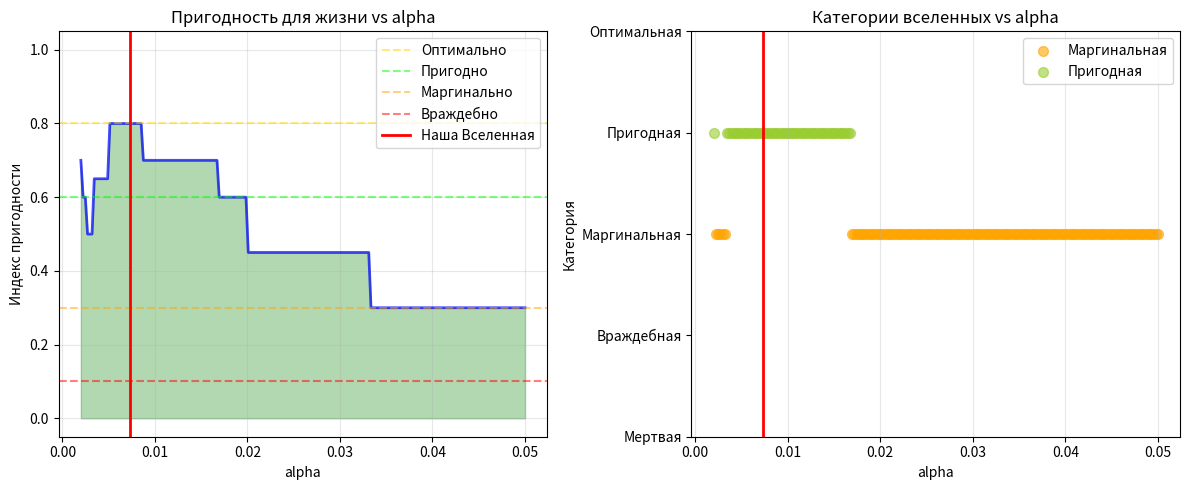
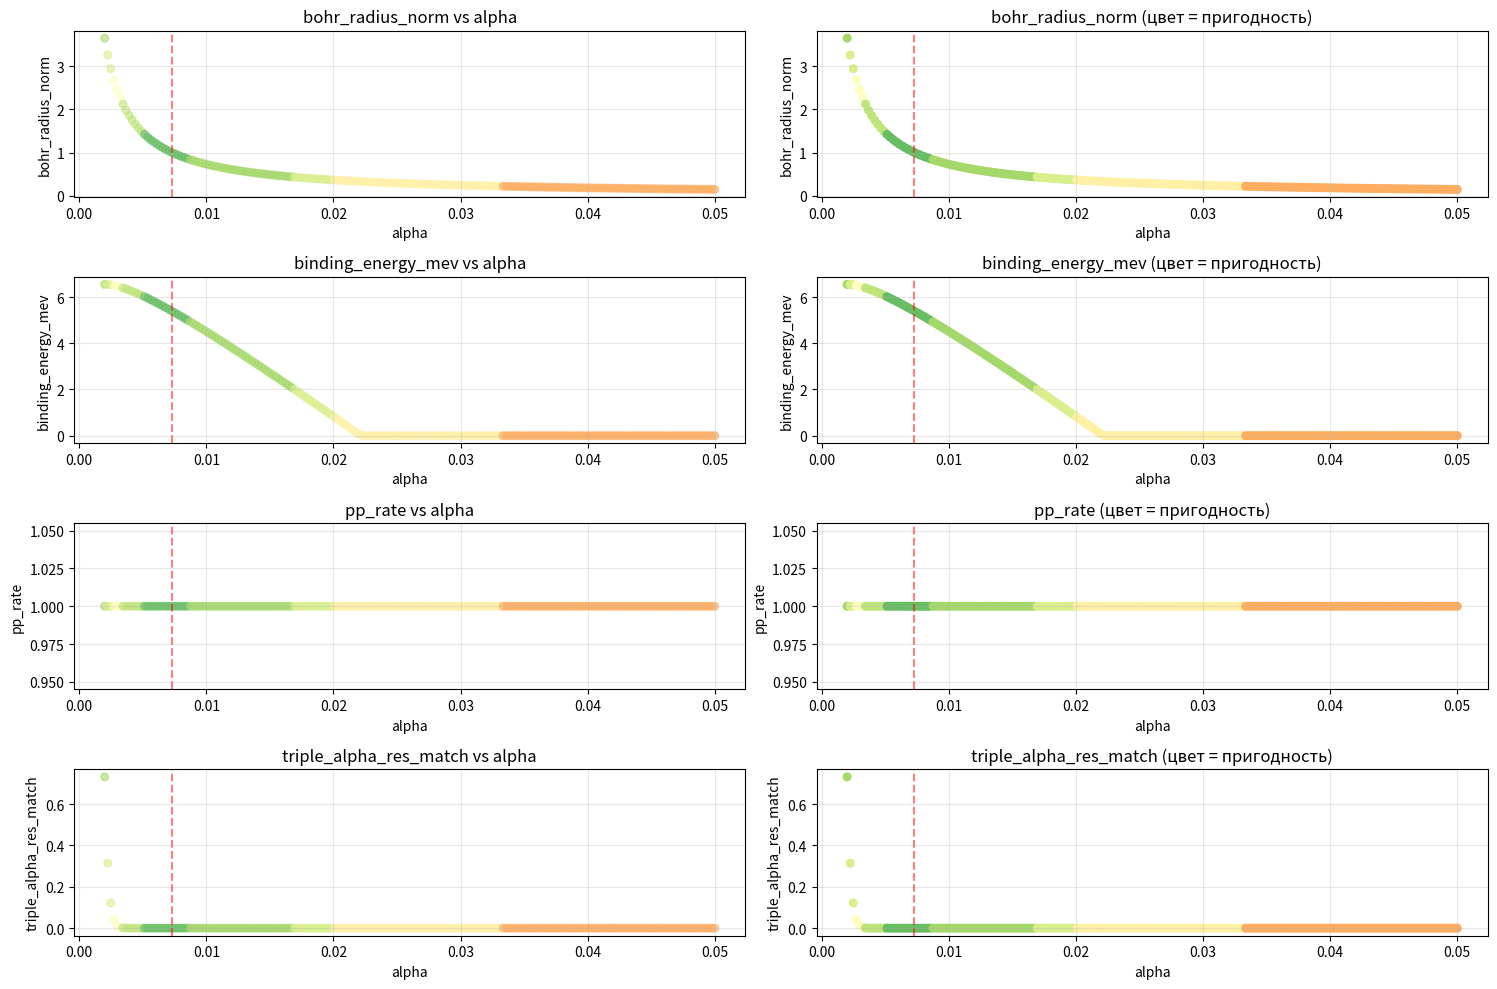
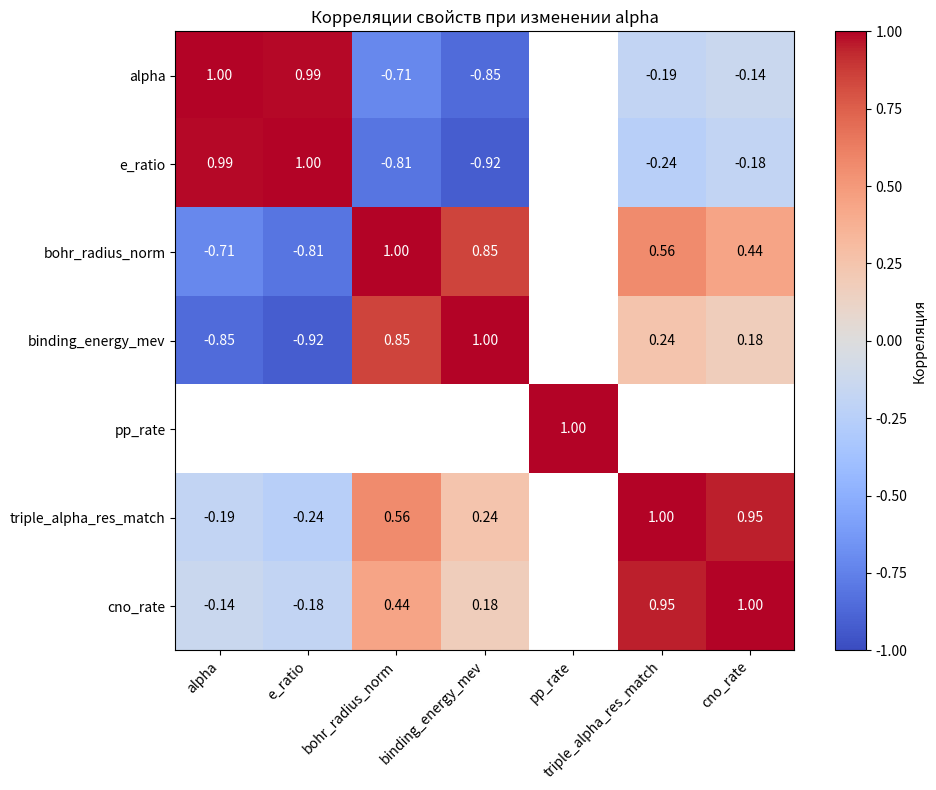
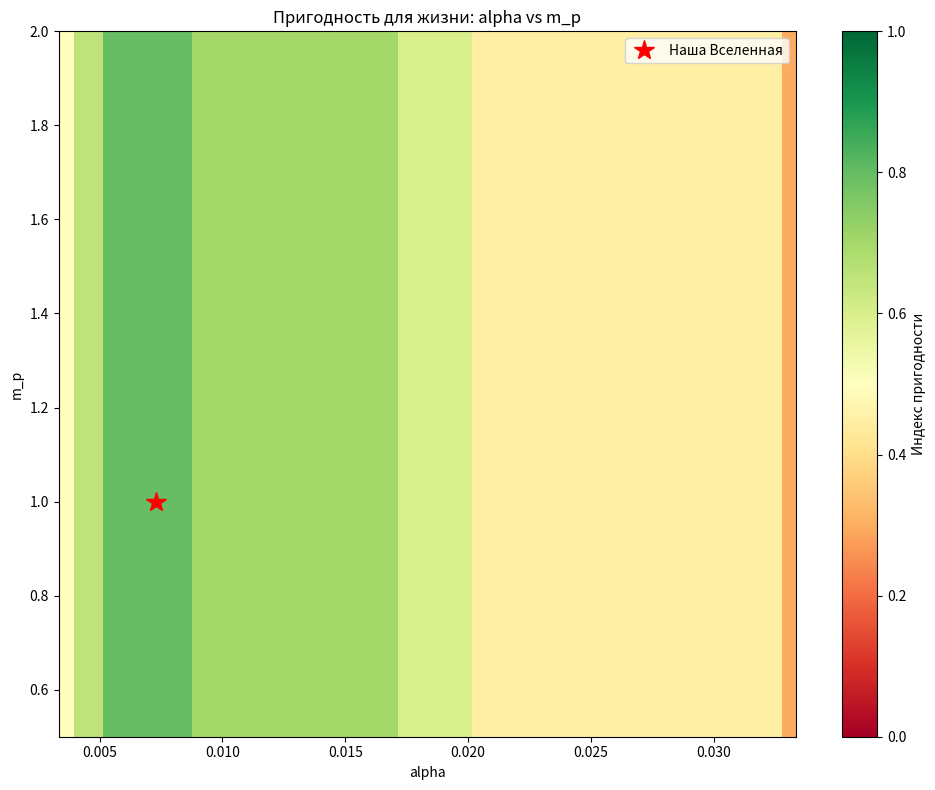
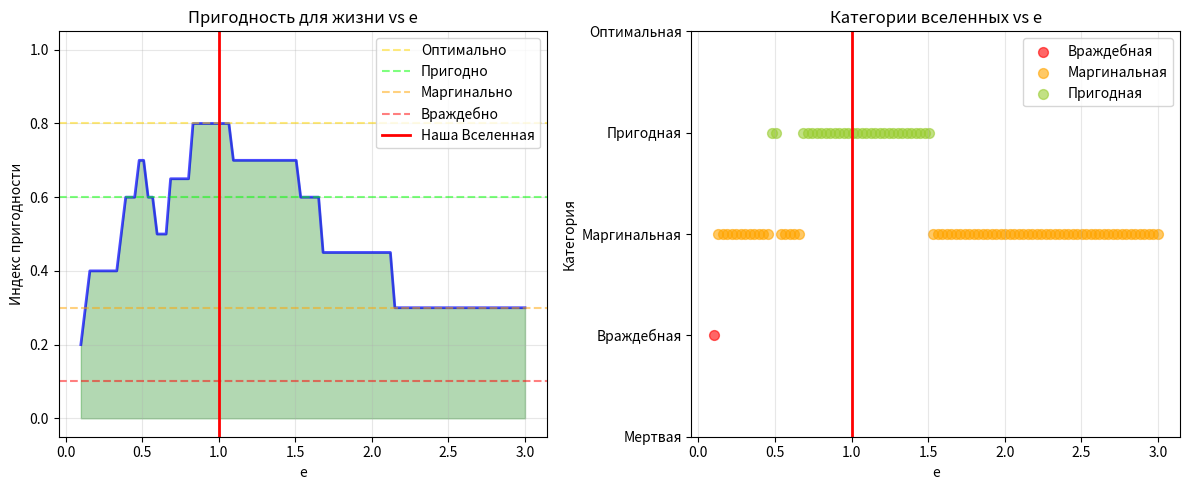

Generate these figures, in order, with matplotlib:
import math
import numpy as np
import matplotlib.pyplot as plt
from dataclasses import dataclass
from typing import Tuple, List, Dict, Callable, Optional
from enum import Enum
import warnings
warnings.filterwarnings('ignore')

# ==================== БАЗОВЫЕ КЛАССЫ ====================

@dataclass
class UniversalConstants:
    """Базовые константы нашей Вселенной"""
    hbar: float = 1.0545718e-34  # Дж·с
    c: float = 299792458.0  # м/с
    epsilon_0: float = 8.8541878128e-12  # Ф/м
    G: float = 6.67430e-11  # м^3·кг^-1·с^-2
    m_e: float = 9.10938356e-31  # кг
    m_p: float = 1.6726219e-27  # кг
    m_n: float = 1.674927471e-27  # кг
    k_B: float = 1.380649e-23  # Дж/К
    e: float = 1.60217662e-19  # Кл

class UniverseParameters:
    """Полное описание Вселенной"""
    
    def __init__(self, name="Our Universe", alpha=None, e=None, m_p=None, 
                 hbar=None, c=None, G=None, epsilon_0=None):
        self.name = name
        self.const = UniversalConstants()
        
        self.hbar = hbar if hbar else self.const.hbar
        self.c = c if c else self.const.c
        self.G = G if G else self.const.G
        self.epsilon_0 = epsilon_0 if epsilon_0 else self.const.epsilon_0
        
        if alpha is not None:
            self.alpha = alpha
            self.e = math.sqrt(alpha * 4 * math.pi * self.epsilon_0 * self.hbar * self.c)
        elif e is not None:
            self.e = e
            self.alpha = (e**2) / (4 * math.pi * self.epsilon_0 * self.hbar * self.c)
        else:
            self.e = self.const.e
            self.alpha = (self.e**2) / (4 * math.pi * self.epsilon_0 * self.hbar * self.c)
        
        self.m_p = m_p if m_p else self.const.m_p
        
        # Планковские единицы
        self.m_planck = math.sqrt(self.hbar * self.c / self.G)
        self.l_planck = math.sqrt(self.hbar * self.G / self.c**3)
        self.t_planck = self.l_planck / self.c
        self.q_planck = math.sqrt(4 * math.pi * self.epsilon_0 * self.hbar * self.c)
    
    def __repr__(self):
        return f"{self.name}: α={self.alpha:.6f}, e/e₀={self.e/self.const.e:.3f}"

# ==================== ФИЗИЧЕСКИЕ МОДУЛИ ====================

class AtomicPhysics:
    def __init__(self, universe: UniverseParameters):
        self.u = universe
        
    def bohr_radius(self) -> float:
        return (4 * math.pi * self.u.epsilon_0 * self.u.hbar**2) / (self.u.const.m_e * self.u.e**2)
    
    def rydberg_energy(self) -> float:
        return (self.u.const.m_e * self.u.e**4) / (32 * math.pi**2 * self.u.epsilon_0**2 * self.u.hbar**2)
    
    def rydberg_ev(self) -> float:
        return self.rydberg_energy() / self.u.const.e
    
    def compton_wavelength(self) -> float:
        return self.u.hbar / (self.u.const.m_e * self.u.c)
    
    def fine_structure_effects(self) -> Dict[str, float]:
        """Все атомные эффекты, связанные с α"""
        a0 = self.bohr_radius()
        λ_c = self.compton_wavelength()
        return {
            'a0': a0,
            'a0_norm': a0 / 5.29e-11,  # относительно нашей Вселенной
            'a0_over_λc': a0 / λ_c,
            'E_bind': self.rydberg_ev(),
            'E_bind_norm': self.rydberg_ev() / 13.6  # относительно нашей Вселенной
        }

class NuclearPhysics:
    def __init__(self, universe: UniverseParameters):
        self.u = universe
        
    def qcd_scale(self, alpha_dependence: float = 0.1) -> float:
        """Масштаб КХД с возможностью регулировать зависимость от α"""
        base_lambda = 2.5e-28  # кг
        alpha_ratio = self.u.alpha / (1/137.036)
        # Логарифмическая зависимость от α (теоретически обоснованная)
        correction = 1 + alpha_dependence * math.log(alpha_ratio)
        return base_lambda * max(0.3, min(3.0, correction))
    
    def binding_energy(self, A: int = 56, alpha_dependence: float = 0.1) -> float:
        """Энергия связи ядра с учетом зависимости от α"""
        e0 = 8.5e6 * self.u.const.e
        
        Z = A/2
        # Кулоновская часть растет с α
        coulomb = (self.u.alpha / (1/137.036)) * (Z**2) / (A**(4/3))
        # Сильная часть зависит от масштаба КХД
        strong = self.qcd_scale(alpha_dependence) / 2.5e-28
        
        binding = e0 * (strong - 0.1 * coulomb)
        return max(0, binding)
    
    def coulomb_barrier(self, Z1: int, Z2: int) -> float:
        r = 1.2e-15 * ((Z1 + Z2) ** (1/3))
        return (Z1 * Z2 * self.u.alpha * self.u.hbar * self.u.c) / (4 * math.pi * r)

class StellarPhysics:
    def __init__(self, universe: UniverseParameters, nuclear: NuclearPhysics):
        self.u = universe
        self.nuclear = nuclear
        self._pp_rate_ref = None
        
    def pp_chain_rate(self, T: float = 1.5e7) -> float:
        """Скорость pp-цепи при заданной температуре"""
        kT = self.u.const.k_B * T
        m_reduced = self.u.const.m_p / 2
        
        # Гамов-фактор (туннелирование)
        E_G = (math.pi * self.u.alpha)**2 * (m_reduced * self.u.c**2 / 2)
        gamow = math.exp(-math.sqrt(E_G / kT))
        
        # Скорость реакции
        rate = self.u.alpha**2 * (kT)**(2/3) * gamow
        
        if self._pp_rate_ref is None:
            self._pp_rate_ref = rate
            
        return rate / self._pp_rate_ref
    
    def triple_alpha(self, T: float = 1e8) -> Tuple[float, float]:
        """Анализ тройной альфа-реакции"""
        E_res = 380e3 * self.u.const.e  # энергия резонанса в нашей Вселенной
        kT = self.u.const.k_B * T
        
        # Сдвиг резонанса с α (квадратичная зависимость)
        E_res_actual = E_res * (self.u.alpha / (1/137.036))**2
        
        # Насколько близко резонанс к тепловой энергии
        resonance_match = math.exp(-abs(E_res_actual - 3*kT) / kT)
        
        return E_res_actual / self.u.const.e / 1000, resonance_match
    
    def cno_cycle_rate(self, T: float = 3e7) -> float:
        """Скорость CNO-цикла"""
        kT = self.u.const.k_B * T
        Z_avg = 7  # средний Z для C,N,O
        
        E_G = (math.pi * self.u.alpha * Z_avg)**2 * (self.u.const.m_p * self.u.c**2 / 2)
        gamow = math.exp(-math.sqrt(E_G / kT))
        
        return self.u.alpha * gamow

class HabitabilityIndex(Enum):
    """Индекс пригодности для жизни"""
    DEAD = 0
    HOSTILE = 1
    MARGINAL = 2
    HABITABLE = 3
    OPTIMAL = 4

class UniverseAnalyzer:
    """Полный анализ Вселенной с вычислением индекса пригодности"""
    
    def __init__(self, universe: UniverseParameters):
        self.u = universe
        self.atomic = AtomicPhysics(universe)
        self.nuclear = NuclearPhysics(universe)
        self.stellar = StellarPhysics(universe, self.nuclear)
        
    def calculate_habitability_index(self) -> Tuple[HabitabilityIndex, float, Dict]:
        """Вычисляет индекс пригодности для жизни"""
        
        # Собираем все метрики
        metrics = {}
        
        # 1. Атомная структура
        atomic_effects = self.atomic.fine_structure_effects()
        a0_ratio = atomic_effects['a0_over_λc']
        
        if 10 < a0_ratio < 1000:
            metrics['atomic'] = 1.0
        elif 1 < a0_ratio < 10000:
            metrics['atomic'] = 0.5
        else:
            metrics['atomic'] = 0.0
        
        # 2. Химия (значение α)
        α = self.u.alpha
        if 1/200 < α < 1/50:  # оптимальный диапазон
            metrics['chemistry'] = 1.0
        elif 1/300 < α < 1/30:  # допустимый диапазон
            metrics['chemistry'] = 0.5
        else:
            metrics['chemistry'] = 0.0
        
        # 3. Ядерная энергия
        binding = self.nuclear.binding_energy() / (self.u.const.e * 1e6)  # МэВ
        if 5 < binding < 12:
            metrics['nuclear'] = 1.0
        elif 2 < binding < 15:
            metrics['nuclear'] = 0.5
        else:
            metrics['nuclear'] = 0.0
        
        # 4. Звездный синтез (углерод)
        _, res_match = self.stellar.triple_alpha()
        if res_match > 0.5:
            metrics['carbon'] = 1.0
        elif res_match > 0.1:
            metrics['carbon'] = 0.5
        else:
            metrics['carbon'] = 0.0
        
        # 5. Звездный синтез (водород)
        pp_rate = self.stellar.pp_chain_rate()
        if 0.1 < pp_rate < 10:
            metrics['fusion'] = 1.0
        elif 0.01 < pp_rate < 100:
            metrics['fusion'] = 0.5
        else:
            metrics['fusion'] = 0.0
        
        # Вычисляем общий индекс (среднее взвешенное)
        weights = {'atomic': 0.2, 'chemistry': 0.3, 'nuclear': 0.2, 'carbon': 0.2, 'fusion': 0.1}
        total_score = sum(metrics[k] * weights[k] for k in metrics)
        
        # Определяем категорию
        if total_score > 0.8:
            index = HabitabilityIndex.OPTIMAL
        elif total_score > 0.6:
            index = HabitabilityIndex.HABITABLE
        elif total_score > 0.3:
            index = HabitabilityIndex.MARGINAL
        elif total_score > 0.1:
            index = HabitabilityIndex.HOSTILE
        else:
            index = HabitabilityIndex.DEAD
            
        return index, total_score, metrics
    
    def get_all_properties(self) -> Dict:
        """Возвращает все свойства Вселенной"""
        atomic = self.atomic.fine_structure_effects()
        
        return {
            'alpha': self.u.alpha,
            'e_ratio': self.u.e / self.u.const.e,
            'bohr_radius_norm': atomic['a0_norm'],
            'binding_energy_mev': self.nuclear.binding_energy() / (self.u.const.e * 1e6),
            'pp_rate': self.stellar.pp_chain_rate(),
            'triple_alpha_res_match': self.stellar.triple_alpha()[1],
            'cno_rate': self.stellar.cno_cycle_rate()
        }

# ==================== ДИНАМИЧЕСКОЕ ИССЛЕДОВАНИЕ ====================

class MultiverseDynamicsExplorer:
    """Исследователь динамики мультивселенной"""
    
    def __init__(self, base_universe: Optional[UniverseParameters] = None):
        self.base = base_universe if base_universe else UniverseParameters("Base")
        self.results = {}
        
    def scan_parameter(self, param_name: str, 
                       start: float, stop: float, 
                       num_points: int = 100,
                       log_scale: bool = False,
                       other_params: Optional[Dict] = None) -> Dict:
        """
        Сканирует один параметр и собирает все зависимости
        
        Args:
            param_name: "alpha", "e", или "m_p"
            start, stop: границы сканирования
            num_points: количество точек
            log_scale: использовать логарифмическую шкалу
            other_params: фиксированные значения других параметров
        """
        
        print(f"\n🔍 Сканирование параметра {param_name} от {start} до {stop} ({num_points} точек)...")
        
        if log_scale:
            values = np.logspace(np.log10(start), np.log10(stop), num_points)
        else:
            values = np.linspace(start, stop, num_points)
        
        param_values = []
        properties_list = []
        indices = []
        scores = []
        
        other_params = other_params or {}
        
        for i, val in enumerate(values):
            # Создаем вселенную с текущим значением параметра
            if param_name == "alpha":
                u = UniverseParameters(
                    name=f"α={val:.6f}",
                    alpha=val,
                    **{k: v for k, v in other_params.items() if k != 'alpha'}
                )
                param_values.append(val)
            elif param_name == "e":
                e_val = val * self.base.const.e
                u = UniverseParameters(
                    name=f"e/e₀={val:.3f}",
                    e=e_val,
                    **{k: v for k, v in other_params.items() if k != 'e'}
                )
                param_values.append(val)  # сохраняем относительное значение
            elif param_name == "m_p":
                m_p_val = val * self.base.const.m_p
                u = UniverseParameters(
                    name=f"m_p/m_p₀={val:.3f}",
                    m_p=m_p_val,
                    **{k: v for k, v in other_params.items() if k != 'm_p'}
                )
                param_values.append(val)
            else:
                raise ValueError(f"Unknown parameter: {param_name}")
            
            # Анализируем вселенную
            analyzer = UniverseAnalyzer(u)
            props = analyzer.get_all_properties()
            index, score, metrics = analyzer.calculate_habitability_index()
            
            properties_list.append(props)
            indices.append(index.value)
            scores.append(score)
            
            if i % max(1, num_points//10) == 0:
                print(f"   Прогресс: {i}/{num_points} ({i/num_points*100:.1f}%)")
        
        # Сохраняем результаты
        result = {
            'param_name': param_name,
            'param_values': np.array(param_values),
            'properties': properties_list,
            'habitability_indices': np.array(indices),
            'habitability_scores': np.array(scores)
        }
        
        self.results[param_name] = result
        print(f"✅ Сканирование завершено!")
        
        return result
    
    def scan_2d(self, param1_name: str, param1_range: Tuple[float, float],
                param2_name: str, param2_range: Tuple[float, float],
                num_points1: int = 30, num_points2: int = 30) -> Dict:
        """
        Двумерное сканирование для поиска корреляций
        """
        print(f"\n🔬 2D сканирование: {param1_name} × {param2_name}")
        
        if param1_name == "alpha":
            values1 = np.linspace(param1_range[0], param1_range[1], num_points1)
        else:
            values1 = np.linspace(param1_range[0], param1_range[1], num_points1)
            
        if param2_name == "alpha":
            values2 = np.linspace(param2_range[0], param2_range[1], num_points2)
        else:
            values2 = np.linspace(param2_range[0], param2_range[1], num_points2)
        
        score_map = np.zeros((num_points1, num_points2))
        
        for i, v1 in enumerate(values1):
            for j, v2 in enumerate(values2):
                params = {}
                
                if param1_name == "alpha":
                    params['alpha'] = v1
                elif param1_name == "e":
                    params['e'] = v1 * self.base.const.e
                elif param1_name == "m_p":
                    params['m_p'] = v1 * self.base.const.m_p
                
                if param2_name == "alpha":
                    params['alpha'] = v2
                elif param2_name == "e":
                    params['e'] = v2 * self.base.const.e
                elif param2_name == "m_p":
                    params['m_p'] = v2 * self.base.const.m_p
                
                u = UniverseParameters(name=f"2D-{i}-{j}", **params)
                analyzer = UniverseAnalyzer(u)
                _, score, _ = analyzer.calculate_habitability_index()
                score_map[i, j] = score
        
        result = {
            'param1': param1_name,
            'param2': param2_name,
            'values1': values1,
            'values2': values2,
            'score_map': score_map
        }
        
        return result
    
    def find_critical_points(self, param_name: str, threshold: float = 0.5) -> List[float]:
        """Находит критические значения параметра, где пригодность падает ниже порога"""
        if param_name not in self.results:
            raise ValueError(f"Сначала выполните сканирование для {param_name}")
        
        result = self.results[param_name]
        scores = result['habitability_scores']
        values = result['param_values']
        
        critical_points = []
        for i in range(len(scores)-1):
            if (scores[i] - threshold) * (scores[i+1] - threshold) < 0:
                # Интерполяция
                t = (threshold - scores[i]) / (scores[i+1] - scores[i])
                crit_val = values[i] + t * (values[i+1] - values[i])
                critical_points.append(crit_val)
        
        return critical_points
    
    def analyze_correlations(self, param_name: str) -> Dict:
        """Анализирует корреляции между параметром и различными свойствами"""
        if param_name not in self.results:
            raise ValueError(f"Сначала выполните сканирование для {param_name}")
        
        result = self.results[param_name]
        values = result['param_values']
        props = result['properties']
        
        # Извлекаем все ключи свойств
        if not props:
            return {}
        
        keys = props[0].keys()
        correlations = {}
        
        for key in keys:
            prop_values = [p[key] for p in props]
            
            # Вычисляем корреляцию Пирсона
            corr = np.corrcoef(values, prop_values)[0, 1]
            correlations[key] = corr
        
        return correlations

# ==================== ВИЗУАЛИЗАЦИЯ ====================

class MultiverseVisualizer:
    """Визуализация результатов исследования мультивселенной"""
    
    def __init__(self, explorer: MultiverseDynamicsExplorer):
        self.explorer = explorer
        
    def plot_1d_scan(self, param_name: str, 
                     properties: Optional[List[str]] = None,
                     figsize: Tuple[int, int] = (15, 10)):
        """Строит графики 1D сканирования"""
        
        if param_name not in self.explorer.results:
            print(f"Нет данных для {param_name}")
            return
        
        result = self.explorer.results[param_name]
        values = result['param_values']
        
        if properties is None:
            # Автоматически выбираем свойства для отображения
            properties = ['bohr_radius_norm', 'binding_energy_mev', 
                         'pp_rate', 'triple_alpha_res_match']
        
        n_props = len(properties)
        fig, axes = plt.subplots(n_props, 2, figsize=figsize)
        
        # Цветовая карта для индекса пригодности
        colors = plt.cm.RdYlGn(result['habitability_scores'])
        
        for i, prop in enumerate(properties):
            # Левый график: зависимость свойства
            ax = axes[i, 0] if n_props > 1 else axes[0]
            prop_values = [p[prop] for p in result['properties']]
            
            ax.scatter(values, prop_values, c=colors, alpha=0.6, s=30)
            ax.set_xlabel(param_name)
            ax.set_ylabel(prop)
            ax.set_title(f'{prop} vs {param_name}')
            ax.grid(True, alpha=0.3)
            
            # Добавляем нашу Вселенную для reference
            our_val = 1/137.036 if param_name == 'alpha' else 1.0
            if our_val >= min(values) and our_val <= max(values):
                ax.axvline(x=our_val, color='red', linestyle='--', alpha=0.5, label='Наша Вселенная')
            
            # Правый график: индекс пригодности
            ax = axes[i, 1] if n_props > 1 else axes[1]
            ax.scatter(values, prop_values, c=result['habitability_scores'], 
                      cmap='RdYlGn', vmin=0, vmax=1, s=30)
            ax.set_xlabel(param_name)
            ax.set_ylabel(prop)
            ax.set_title(f'{prop} (цвет = пригодность)')
            ax.grid(True, alpha=0.3)
            
            if our_val >= min(values) and our_val <= max(values):
                ax.axvline(x=our_val, color='red', linestyle='--', alpha=0.5)
        
        plt.tight_layout()
        plt.show()
    
    def plot_habitability_scan(self, param_name: str, figsize: Tuple[int, int] = (12, 5)):
        """Строит график пригодности в зависимости от параметра"""
        
        result = self.explorer.results[param_name]
        values = result['param_values']
        scores = result['habitability_scores']
        indices = result['habitability_indices']
        
        fig, (ax1, ax2) = plt.subplots(1, 2, figsize=figsize)
        
        # График 1: непрерывная шкала пригодности
        ax1.plot(values, scores, 'b-', linewidth=2, alpha=0.7)
        ax1.fill_between(values, 0, scores, alpha=0.3, color='green')
        ax1.axhline(y=0.8, color='gold', linestyle='--', alpha=0.5, label='Оптимально')
        ax1.axhline(y=0.6, color='lime', linestyle='--', alpha=0.5, label='Пригодно')
        ax1.axhline(y=0.3, color='orange', linestyle='--', alpha=0.5, label='Маргинально')
        ax1.axhline(y=0.1, color='red', linestyle='--', alpha=0.5, label='Враждебно')
        
        # Наша Вселенная
        our_val = 1/137.036 if param_name == 'alpha' else 1.0
        if our_val >= min(values) and our_val <= max(values):
            ax1.axvline(x=our_val, color='red', linewidth=2, label='Наша Вселенная')
        
        ax1.set_xlabel(param_name)
        ax1.set_ylabel('Индекс пригодности')
        ax1.set_title(f'Пригодность для жизни vs {param_name}')
        ax1.set_ylim(-0.05, 1.05)
        ax1.grid(True, alpha=0.3)
        ax1.legend(loc='best')
        
        # График 2: дискретные категории
        colors = ['darkred', 'red', 'orange', 'yellowgreen', 'darkgreen']
        labels = ['Мертвая', 'Враждебная', 'Маргинальная', 'Пригодная', 'Оптимальная']
        
        for i in range(5):
            mask = indices == i
            if np.any(mask):
                ax2.scatter(values[mask], [i]*np.sum(mask), 
                          c=colors[i], s=50, alpha=0.6, label=labels[i])
        
        ax2.set_xlabel(param_name)
        ax2.set_ylabel('Категория')
        ax2.set_yticks(range(5))
        ax2.set_yticklabels(labels)
        ax2.set_title(f'Категории вселенных vs {param_name}')
        ax2.grid(True, alpha=0.3, axis='x')
        ax2.legend(loc='best')
        
        if our_val >= min(values) and our_val <= max(values):
            ax2.axvline(x=our_val, color='red', linewidth=2)
        
        plt.tight_layout()
        plt.show()
    
    def plot_2d_heatmap(self, result_2d: Dict, figsize: Tuple[int, int] = (10, 8)):
        """Строит тепловую карту 2D сканирования"""
        
        fig, ax = plt.subplots(1, 1, figsize=figsize)
        
        im = ax.imshow(result_2d['score_map'].T, origin='lower', 
                      extent=[result_2d['values1'][0], result_2d['values1'][-1],
                             result_2d['values2'][0], result_2d['values2'][-1]],
                      aspect='auto', cmap='RdYlGn', vmin=0, vmax=1)
        
        plt.colorbar(im, ax=ax, label='Индекс пригодности')
        
        ax.set_xlabel(result_2d['param1'])
        ax.set_ylabel(result_2d['param2'])
        ax.set_title(f'Пригодность для жизни: {result_2d["param1"]} vs {result_2d["param2"]}')
        
        # Отмечаем нашу Вселенную
        our_x = 1/137.036 if result_2d['param1'] == 'alpha' else 1.0
        our_y = 1/137.036 if result_2d['param2'] == 'alpha' else 1.0
        
        if (our_x >= result_2d['values1'][0] and our_x <= result_2d['values1'][-1] and
            our_y >= result_2d['values2'][0] and our_y <= result_2d['values2'][-1]):
            ax.plot(our_x, our_y, 'r*', markersize=15, label='Наша Вселенная')
            ax.legend()
        
        plt.tight_layout()
        plt.show()
    
    def plot_correlation_matrix(self, param_name: str, figsize: Tuple[int, int] = (10, 8)):
        """Строит матрицу корреляций между свойствами"""
        
        correlations = self.explorer.analyze_correlations(param_name)
        
        if not correlations:
            print("Нет данных для корреляционного анализа")
            return
        
        # Создаем матрицу корреляций между свойствами
        props = list(correlations.keys())
        n = len(props)
        corr_matrix = np.zeros((n, n))
        
        for i, p1 in enumerate(props):
            for j, p2 in enumerate(props):
                if i == j:
                    corr_matrix[i, j] = 1.0
                else:
                    # Вычисляем корреляцию между свойствами
                    result = self.explorer.results[param_name]
                    values1 = [p[p1] for p in result['properties']]
                    values2 = [p[p2] for p in result['properties']]
                    corr_matrix[i, j] = np.corrcoef(values1, values2)[0, 1]
        
        fig, ax = plt.subplots(1, 1, figsize=figsize)
        im = ax.imshow(corr_matrix, cmap='coolwarm', vmin=-1, vmax=1)
        
        plt.colorbar(im, ax=ax, label='Корреляция')
        
        ax.set_xticks(range(n))
        ax.set_yticks(range(n))
        ax.set_xticklabels(props, rotation=45, ha='right')
        ax.set_yticklabels(props)
        ax.set_title(f'Корреляции свойств при изменении {param_name}')
        
        # Добавляем значения в ячейки
        for i in range(n):
            for j in range(n):
                text = ax.text(j, i, f'{corr_matrix[i, j]:.2f}',
                             ha='center', va='center', color='black' if abs(corr_matrix[i, j]) < 0.7 else 'white')
        
        plt.tight_layout()
        plt.show()

# ==================== ДЕМОНСТРАЦИЯ ====================

if __name__ == "__main__":
    
    print("="*60)
    print("🚀 МУЛЬТИВСЕЛЕННЫЙ ДИНАМИЧЕСКИЙ АНАЛИЗАТОР v2.0")
    print("="*60)
    
    # Создаем исследователя
    explorer = MultiverseDynamicsExplorer()
    visualizer = MultiverseVisualizer(explorer)
    
    # 1. Сканируем alpha в широком диапазоне
    explorer.scan_parameter(
        param_name="alpha",
        start=1/500,  # очень слабый электромагнетизм
        stop=1/20,    # очень сильный электромагнетизм
        num_points=200,
        log_scale=False
    )
    
    # 2. Визуализируем результаты
    visualizer.plot_habitability_scan("alpha")
    visualizer.plot_1d_scan("alpha")
    
    # 3. Находим критические точки
    critical = explorer.find_critical_points("alpha", threshold=0.5)
    print(f"\n🔍 Критические значения α (где пригодность падает ниже 0.5):")
    for i, val in enumerate(critical):
        print(f"   {i+1}. α = {val:.6f}")
    
    # 4. Анализ корреляций
    correlations = explorer.analyze_correlations("alpha")
    print(f"\n📊 Корреляции с α:")
    for prop, corr in sorted(correlations.items(), key=lambda x: abs(x[1]), reverse=True):
        print(f"   {prop}: {corr:+.3f}")
    
    visualizer.plot_correlation_matrix("alpha")
    
    # 5. 2D сканирование (alpha vs масса протона)
    result_2d = explorer.scan_2d(
        param1_name="alpha",
        param1_range=(1/300, 1/30),
        param2_name="m_p",
        param2_range=(0.5, 2.0),  # масса протона относительно нашей
        num_points1=50,
        num_points2=50
    )
    
    visualizer.plot_2d_heatmap(result_2d)
    
    # 6. Детальный анализ нашей Вселенной
    print("\n" + "="*60)
    print("🔬 ДЕТАЛЬНЫЙ АНАЛИЗ НАШЕЙ ВСЕЛЕННОЙ")
    print("="*60)
    
    our_analyzer = UniverseAnalyzer(UniverseParameters("🌍 Наша Вселенная"))
    index, score, metrics = our_analyzer.calculate_habitability_index()
    
    print(f"\n📊 Индекс пригодности: {score:.3f}")
    print(f"🏷️ Категория: {index.name}")
    print(f"\n📈 Метрики:")
    for metric, value in metrics.items():
        print(f"   {metric}: {value:.2f}")
    
    # 7. Сравниваем несколько интересных вселенных
    print("\n" + "="*60)
    print("🌌 СРАВНЕНИЕ ИНТЕРЕСНЫХ ВСЕЛЕННЫХ")
    print("="*60)
    
    interesting_alphas = [1/300, 1/200, 1/137.036, 1/100, 1/50, 1/30]
    
    for alpha in interesting_alphas:
        u = UniverseParameters(name=f"α={alpha:.4f}", alpha=alpha)
        analyzer = UniverseAnalyzer(u)
        index, score, _ = analyzer.calculate_habitability_index()
        
        marker = "✅" if index.value >= HabitabilityIndex.HABITABLE.value else "⚠️" if index.value >= HabitabilityIndex.MARGINAL.value else "❌"
        print(f"{marker} {u.name}: {index.name} (score: {score:.3f})")
    
    # 8. Дополнительное сканирование для e и m_p
    print("\n" + "="*60)
    print("⚡ СКАНИРОВАНИЕ ЭЛЕМЕНТАРНОГО ЗАРЯДА")
    print("="*60)
    
    explorer.scan_parameter(
        param_name="e",
        start=0.1,    # 10% от нашего заряда
        stop=3.0,     # 300% от нашего заряда
        num_points=100,
        log_scale=False
    )
    
    visualizer.plot_habitability_scan("e")
    
    print("\n" + "="*60)
    print("🎉 АНАЛИЗ ЗАВЕРШЕН!")
    print("="*60)
